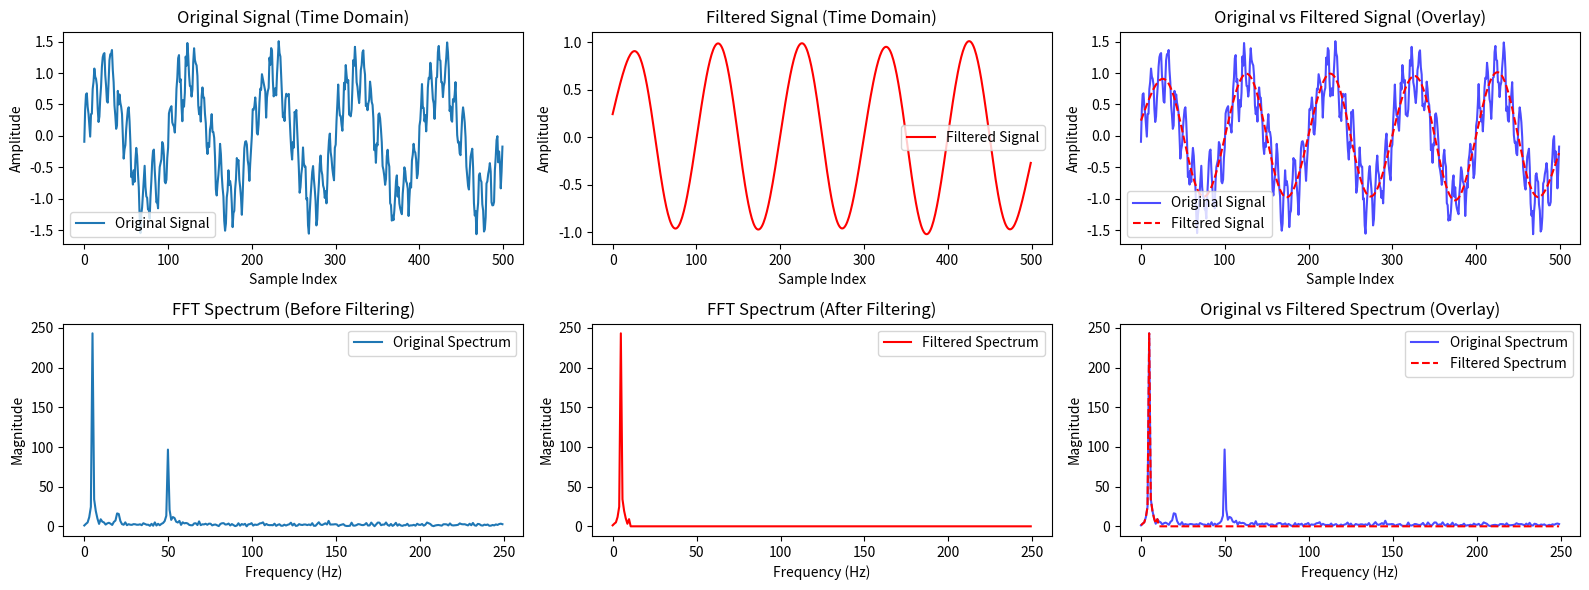

The matplotlib source for this figure:
import math
import random
import matplotlib.pyplot as plt


def pad_to_power_of_2(signal):
    """Pads the signal to the next power of 2 with zeros if necessary."""
    n = len(signal)
    target_size = 1 << (n - 1).bit_length()  # Next power of 2
    return signal + [0] * (target_size - n)


def fft(signal):
    """
    Compute the Fast Fourier Transform (FFT) using the Cooley-Tukey algorithm.
    Works for any input length by padding to the next power of 2.

    :param signal: List of real or complex numbers representing the input signal.
    :return: List of complex numbers representing the frequency domain of the signal.
    """
    n = len(signal)
    if n <= 1:
        return signal

    if not (n & (n - 1)) == 0:  # If not a power of 2, pad it
        signal = pad_to_power_of_2(signal)
        n = len(signal)

    even_fft = fft(signal[0::2])
    odd_fft = fft(signal[1::2])

    result = [0] * n
    for k in range(n // 2):
        t = complex(math.cos(-2 * math.pi * k / n), math.sin(-2 * math.pi * k / n)) * odd_fft[k]
        result[k] = even_fft[k] + t
        result[k + n // 2] = even_fft[k] - t

    return result


def ifft(freq_data):
    """
    Compute the Inverse Fast Fourier Transform (IFFT).
    :param freq_data: List of complex numbers representing the frequency spectrum.
    :return: List of real numbers representing the reconstructed time-domain signal.
    """
    n = len(freq_data)
    if n <= 1:
        return freq_data

    even_ifft = ifft(freq_data[0::2])
    odd_ifft = ifft(freq_data[1::2])

    result = [0] * n
    for k in range(n // 2):
        t = complex(math.cos(2 * math.pi * k / n), math.sin(2 * math.pi * k / n)) * odd_ifft[k]
        result[k] = (even_ifft[k] + t) / 2  # Normalize
        result[k + n // 2] = (even_ifft[k] - t) / 2  # Normalize

    return result


def notch_filter(fft_data, sample_rate, notch_freq, bandwidth=1):
    """
    Apply a notch filter to remove a specific frequency (e.g., 50 Hz) and its surrounding frequencies.

    :param fft_data: List of complex numbers (FFT output).
    :param sample_rate: Sampling rate of the signal in Hz.
    :param notch_freq: Frequency to filter out (e.g., 50 Hz).
    :param bandwidth: Width of the notch around the notch_freq (default is 1 Hz).
    :return: Filtered FFT data.
    """
    n = len(fft_data)
    freq_resolution = sample_rate / n  # Frequency resolution per bin

    # Find the index corresponding to the notch frequency
    notch_index = int(notch_freq / freq_resolution)

    # Remove frequencies within the bandwidth range of the notch
    for i in range(n):
        freq = i * freq_resolution
        # If the frequency is within the notch range, zero it out
        if abs(freq - notch_freq) < bandwidth or abs(freq - (sample_rate - notch_freq)) < bandwidth:
            fft_data[i] = 0  # Remove the frequency component

    return fft_data


# Generate signal with 50 Hz noise
sample_rate = 500  # Hz
signal_length = 500  # Samples


# Simulating a signal with 50 Hz noise
def generate_signal_with_50hz_noise(length=100, sample_rate=100):
    return [
        math.sin(2 * math.pi * 5 * t / sample_rate) +  # 5 Hz component
        0.1 * math.sin(2 * math.pi * 20 * t / sample_rate) +  # 20 Hz component
        0.4 * math.sin(2 * math.pi * 50 * t / sample_rate) +  # 50 Hz noise
        0.2 * (random.uniform(-1, 1))  # Random noise
        for t in range(length)
    ]


# Generate signal
signal = generate_signal_with_50hz_noise(length=signal_length, sample_rate=sample_rate)

# Compute FFT
fft_result = fft(signal)

# Apply Notch Filter to remove 50 Hz noise
notch_filtered_fft = notch_filter(fft_result[:], sample_rate, notch_freq=140, bandwidth=130)

# Compute IFFT to reconstruct the filtered signal
filtered_signal = ifft(notch_filtered_fft)

# Trim filtered signal to the original signal length (avoid padding artifacts)
filtered_signal = filtered_signal[:signal_length]

# Compute frequency bins
n = len(fft_result)
frequencies = [i * sample_rate / n for i in range(n // 2)]

# Compute magnitude spectrum before and after filtering
magnitude_before = [abs(fft_result[i]) for i in range(n // 2)]
magnitude_after = [abs(notch_filtered_fft[i]) for i in range(n // 2)]

# Plot results
plt.figure(figsize=(16, 6))

# Time-domain signal
plt.subplot(2, 3, 1)
plt.plot(signal, label="Original Signal")
plt.xlabel("Sample Index")
plt.ylabel("Amplitude")
plt.title("Original Signal (Time Domain)")
plt.legend()

# Time-domain filtered signal
plt.subplot(2, 3, 2)
plt.plot(filtered_signal, label="Filtered Signal", color='red')
plt.xlabel("Sample Index")
plt.ylabel("Amplitude")
plt.title("Filtered Signal (Time Domain)")
plt.legend()

# Frequency spectrum before filtering
plt.subplot(2, 3, 4)
plt.plot(frequencies, magnitude_before, label="Original Spectrum")
plt.xlabel("Frequency (Hz)")
plt.ylabel("Magnitude")
plt.title("FFT Spectrum (Before Filtering)")
plt.legend()

# Frequency spectrum after filtering
plt.subplot(2, 3, 5)
plt.plot(frequencies, magnitude_after, label="Filtered Spectrum", color='red')
plt.xlabel("Frequency (Hz)")
plt.ylabel("Magnitude")
plt.title("FFT Spectrum (After Filtering)")
plt.legend()

# Overlay: Original and Filtered signals in the rightmost column (Time Domain)
plt.subplot(2, 3, 3)
plt.plot(signal, label="Original Signal", color='blue', alpha=0.7)
plt.plot(filtered_signal, label="Filtered Signal", color='red', linestyle='--')
plt.xlabel("Sample Index")
plt.ylabel("Amplitude")
plt.title("Original vs Filtered Signal (Overlay)")
plt.legend()

# Overlay: Original and Filtered frequency spectra in the rightmost column (Frequency Domain)
plt.subplot(2, 3, 6)
plt.plot(frequencies, magnitude_before, label="Original Spectrum", color='blue', alpha=0.7)
plt.plot(frequencies, magnitude_after, label="Filtered Spectrum", color='red', linestyle='--')
plt.xlabel("Frequency (Hz)")
plt.ylabel("Magnitude")
plt.title("Original vs Filtered Spectrum (Overlay)")
plt.legend()

plt.tight_layout()
plt.show()
